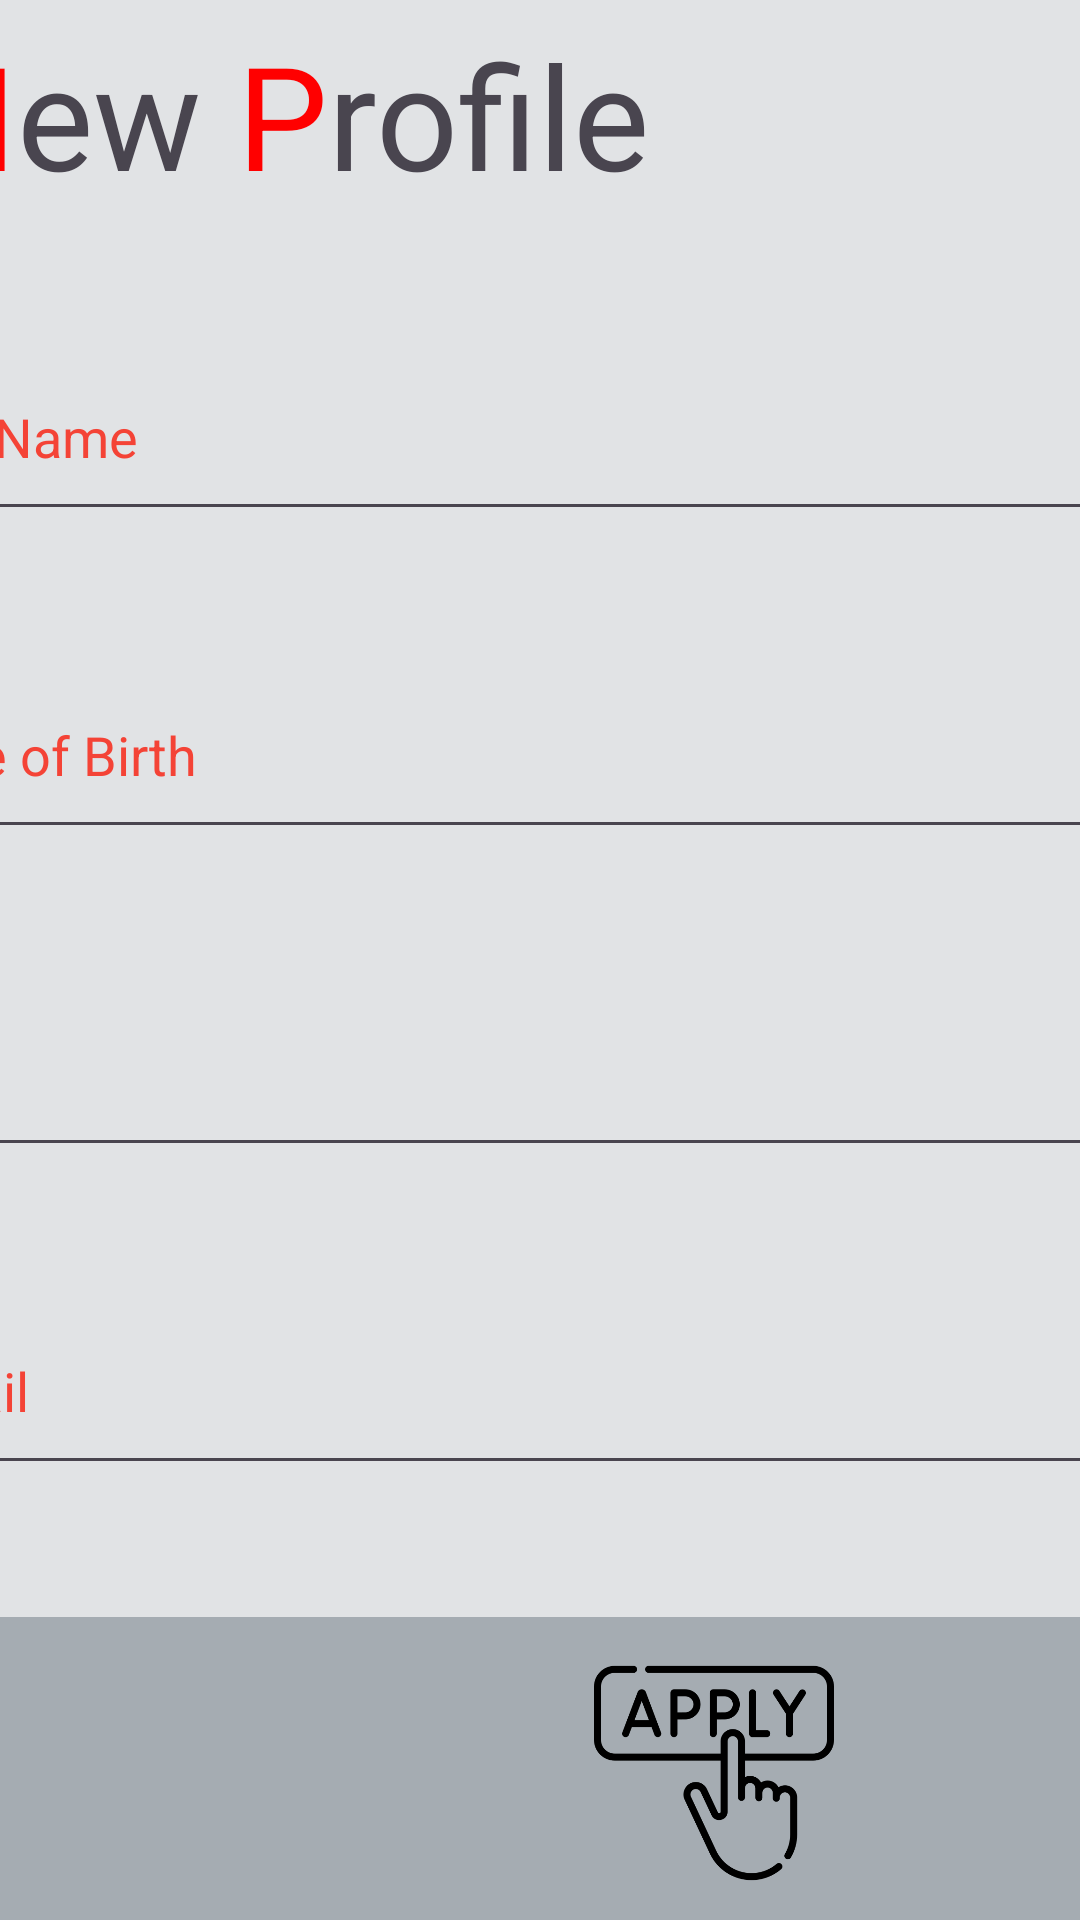

Produce the Android XML layout that renders to this screen, including the resource entries it uses.
<!-- AndroidManifest.xml: application theme Theme.LoanBridgeApp -->
<!-- res/layout/activity_profile.xml -->
<?xml version="1.0" encoding="utf-8"?>
<androidx.constraintlayout.widget.ConstraintLayout xmlns:android="http://schemas.android.com/apk/res/android"
    xmlns:app="http://schemas.android.com/apk/res-auto"
    xmlns:tools="http://schemas.android.com/tools"
    android:id="@+id/main"
    android:layout_width="match_parent"
    android:layout_height="match_parent"
    android:background="@color/Light_Grey"
    android:textAlignment="center"
    tools:context=".Profile">

    <LinearLayout
        android:id="@+id/linearLayout"
        android:layout_width="438dp"
        android:layout_height="85dp"
        android:layout_marginStart="6dp"
        android:layout_marginTop="6dp"
        android:layout_marginEnd="6dp"
        android:background="@color/white"
        android:backgroundTint="@color/Light_Grey"
        app:layout_constraintEnd_toEndOf="parent"
        app:layout_constraintStart_toStartOf="parent"
        app:layout_constraintTop_toTopOf="parent"
        app:layout_marginBaseline="@dimen/margin_10">

        <TextView
            android:id="@+id/nameofApp"
            android:layout_width="226dp"
            android:layout_height="match_parent"
            android:layout_marginLeft="@dimen/margin_5"
            android:layout_weight="1"
            android:paddingLeft="@dimen/margin_5"
            android:text="@string/NewProfile"
            android:textAlignment="textStart"
            android:textSize="48sp" />

        <ImageView
            android:id="@+id/imageView3"
            android:layout_width="10dp"
            android:layout_height="match_parent"
            android:layout_weight="1"
            app:srcCompat="@drawable/user" />

    </LinearLayout>

    <androidx.coordinatorlayout.widget.CoordinatorLayout
        android:id="@+id/coordinatorLayout"
        android:layout_width="449dp"
        android:layout_height="101dp"
        app:layout_constraintBottom_toBottomOf="parent"
        app:layout_constraintEnd_toEndOf="parent"
        app:layout_constraintStart_toStartOf="parent">

        <com.google.android.material.bottomappbar.BottomAppBar
            android:id="@+id/bottomAppBar"
            android:layout_width="match_parent"
            android:layout_height="match_parent"
            android:layout_gravity="bottom"
            app:backgroundTint="@color/material_dynamic_neutral_variant70" />

        <ImageView
            android:id="@+id/icnHome"
            android:layout_width="86dp"
            android:layout_height="71dp"
            android:layout_marginStart="16dp"
            android:layout_marginTop="10dp"
            app:srcCompat="@drawable/home" />

        <ImageView
            android:id="@+id/trackIcon"
            android:layout_width="80dp"
            android:layout_height="83dp"
            android:layout_marginStart="130dp"
            android:layout_marginTop="12dp"
            app:srcCompat="@drawable/track" />

        <ImageView
            android:id="@+id/applyIcon"
            android:layout_width="84dp"
            android:layout_height="80dp"
            android:layout_marginStart="240dp"
            android:layout_marginTop="12dp"
            app:srcCompat="@drawable/apply" />

        <ImageView
            android:id="@+id/profileIcon"
            android:layout_width="84dp"
            android:layout_height="70dp"
            android:layout_marginStart="350dp"
            android:layout_marginTop="16dp"
            app:srcCompat="@drawable/user" />

    </androidx.coordinatorlayout.widget.CoordinatorLayout>

    <androidx.constraintlayout.widget.ConstraintLayout
        android:layout_width="438dp"
        android:layout_height="0dp"
        app:layout_constraintBottom_toTopOf="@id/coordinatorLayout"
        app:layout_constraintEnd_toEndOf="parent"
        app:layout_constraintStart_toStartOf="parent"
        app:layout_constraintTop_toBottomOf="@id/linearLayout"/>
    <androidx.constraintlayout.widget.ConstraintLayout
        android:layout_width="438dp"
        android:layout_height="0dp"
        app:layout_constraintBottom_toTopOf="@id/coordinatorLayout"
        app:layout_constraintEnd_toEndOf="parent"
        app:layout_constraintStart_toStartOf="parent"
        app:layout_constraintTop_toBottomOf="@id/linearLayout">

        <ScrollView
            android:id="@+id/scrollView"
            android:layout_width="match_parent"
            android:layout_height="match_parent"
            android:scrollbars="vertical"
            android:fillViewport="true">

            <LinearLayout
                android:layout_width="match_parent"
                android:layout_height="wrap_content"
                android:orientation="vertical">

                <EditText
                    android:id="@+id/FullName"
                    android:layout_width="match_parent"
                    android:layout_height="66dp"
                    android:layout_marginTop="@dimen/margin_20"
                    android:layout_marginBottom="@dimen/margin_20"
                    android:ems="10"
                    android:hint="@string/FullName"
                    android:inputType="text"
                    android:textColor="@color/black"
                    android:textColorHint="@color/My_Red" />

                <EditText
                    android:id="@+id/DOB"
                    android:layout_width="match_parent"
                    android:layout_height="66dp"
                    android:layout_marginTop="@dimen/margin_20"
                    android:layout_marginBottom="@dimen/margin_20"
                    android:ems="10"
                    android:hint="@string/DOB"
                    android:inputType="date"
                    android:textColorHint="@color/My_Red" />

                <EditText
                    android:id="@+id/NIC"
                    android:layout_width="match_parent"
                    android:layout_height="66dp"
                    android:layout_marginTop="@dimen/margin_20"
                    android:layout_marginBottom="@dimen/margin_20"
                    android:ems="10"
                    android:hint="@string/NIC"
                    android:inputType="numberSigned"
                    android:textColorHint="@color/My_Red" />

                <EditText
                    android:id="@+id/Email"
                    android:layout_width="match_parent"
                    android:layout_height="66dp"
                    android:layout_marginTop="@dimen/margin_20"
                    android:layout_marginBottom="@dimen/margin_20"
                    android:ems="10"
                    android:hint="@string/Email"
                    android:inputType="textEmailAddress"
                    android:textColorHint="@color/My_Red" />

                <EditText
                    android:id="@+id/PhoneNumber"
                    android:layout_width="match_parent"
                    android:layout_height="66dp"
                    android:layout_marginTop="@dimen/margin_20"
                    android:layout_marginBottom="@dimen/margin_20"
                    android:ems="10"
                    android:hint="@string/PhoneNumber"
                    android:inputType="phone"
                    android:textColorHint="@color/My_Red" />

                <TextView
                    android:id="@+id/textView13"
                    android:layout_width="match_parent"
                    android:layout_height="92dp"
                    android:text="@string/Upload_photo"
                    android:textSize="20sp" />

                <androidx.constraintlayout.widget.ConstraintLayout
                    android:layout_width="match_parent"
                    android:layout_height="234dp"
                    android:background="@color/My_lightBackground">

                    <ImageView
                        android:id="@+id/imageView8"
                        android:layout_width="160dp"
                        android:layout_height="107dp"
                        android:layout_marginStart="136dp"
                        android:layout_marginTop="64dp"
                        app:layout_constraintStart_toStartOf="parent"
                        app:layout_constraintTop_toTopOf="parent"
                        app:srcCompat="@drawable/user" />
                </androidx.constraintlayout.widget.ConstraintLayout>

                <Button
                    android:id="@+id/createProfile"
                    android:layout_width="422dp"
                    android:layout_height="66dp"
                    android:layout_marginBottom="48dp"
                    android:backgroundTint="@color/white"
                    android:text="@string/CreateProfile"
                    android:textColor="@color/Dark_Grey"
                    android:textSize="34sp"
                    app:layout_constraintBottom_toBottomOf="parent"
                    app:layout_constraintEnd_toEndOf="parent" />

            </LinearLayout>
        </ScrollView>
    </androidx.constraintlayout.widget.ConstraintLayout>
</androidx.constraintlayout.widget.ConstraintLayout>
<!-- resources referenced by this layout -->
<resources>
  <color name="Dark_Grey">#7C7979</color>
  <color name="Light_Grey">#FFE1E3E5</color>
  <color name="My_Red">#F44336</color>
  <color name="My_lightBackground">#F0F0F3</color>
  <color name="black">#FF000000</color>
  <color name="white">#FFFFFFFF</color>
  <dimen name="margin_10">10dp</dimen>
  <dimen name="margin_20">20dp</dimen>
  <dimen name="margin_5">5dp</dimen>
  <!-- drawable apply: png bitmap (drawable, 16258 bytes) -->
  <string name="CreateProfile">Create New Profile</string>
  <string name="DOB">Date of Birth</string>
  <string name="Email">Email</string>
  <string name="FullName">Full Name</string>
  <string name="NIC">NIC</string>
  <string name="NewProfile"><font color="#FF0000">N</font>ew <font color="#FF0000">P</font>rofile</string>
  <string name="PhoneNumber">Phone Number</string>
  <string name="Upload_photo">Feel free to upload your profile picture below to finish setting up your profile.</string>
  <style name="Theme.LoanBridgeApp" parent="Base.Theme.LoanBridgeApp" />
  <style name="Base.Theme.LoanBridgeApp" parent="Theme.Material3.DayNight.NoActionBar">
          
          
      </style>
</resources>
